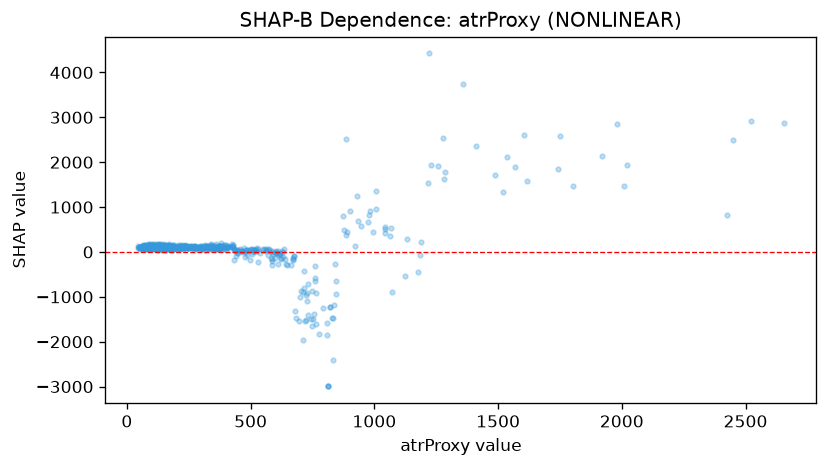

Source data for this figure (header and first rows):
feature_value, shap_value
79.3, 113.7
68.8, 85.24
118.1, 135.1
60.9, 92.57
68.4, 106.1
81.7, 140.4
60.6, 107.6
60.2, 137.8
76.9, 104.3
61.6, 102.4
57.9, 108.1
72.1, 112.5
71.5, 143.8
84.6, 97.55
94.2, 94.98
81.3, 97.86
69.7, 136.3
64.9, 109.1
72.6, 91.57
81.0, 116.7
71.6, 95.28
72.7, 125
58.6, 104.5
109.3, 77.21
74.9, 89.07
45.5, 93.17
109.1, 101
110.8, 99.19
63.4, 135.4
83.1, 92.82
49.2, 96.29
63.6, 100.8
48.5, 108.1
54.0, 109.4
81.5, 106.9
66.4, 126.1
112.4, 75.24
47.8, 108.4
125.8, 114.4
52.6, 94.74
52.6, 94.74
43.6, 121.9
69.1, 115.6
77.9, 97.13
56.6, 102.1
50.4, 107.4
65.9, 102.4
75.1, 101.9
58.0, 104.4
77.5, 106.1
101.3, 82.05
87.9, 71.56
87.7, 86.4
85.2, 87.9
96.0, 90.1
111.4, 133.8
88.4, 85.04
53.2, 93.04
80.5, 148.4
71.1, 164.9
... 886 more rows
